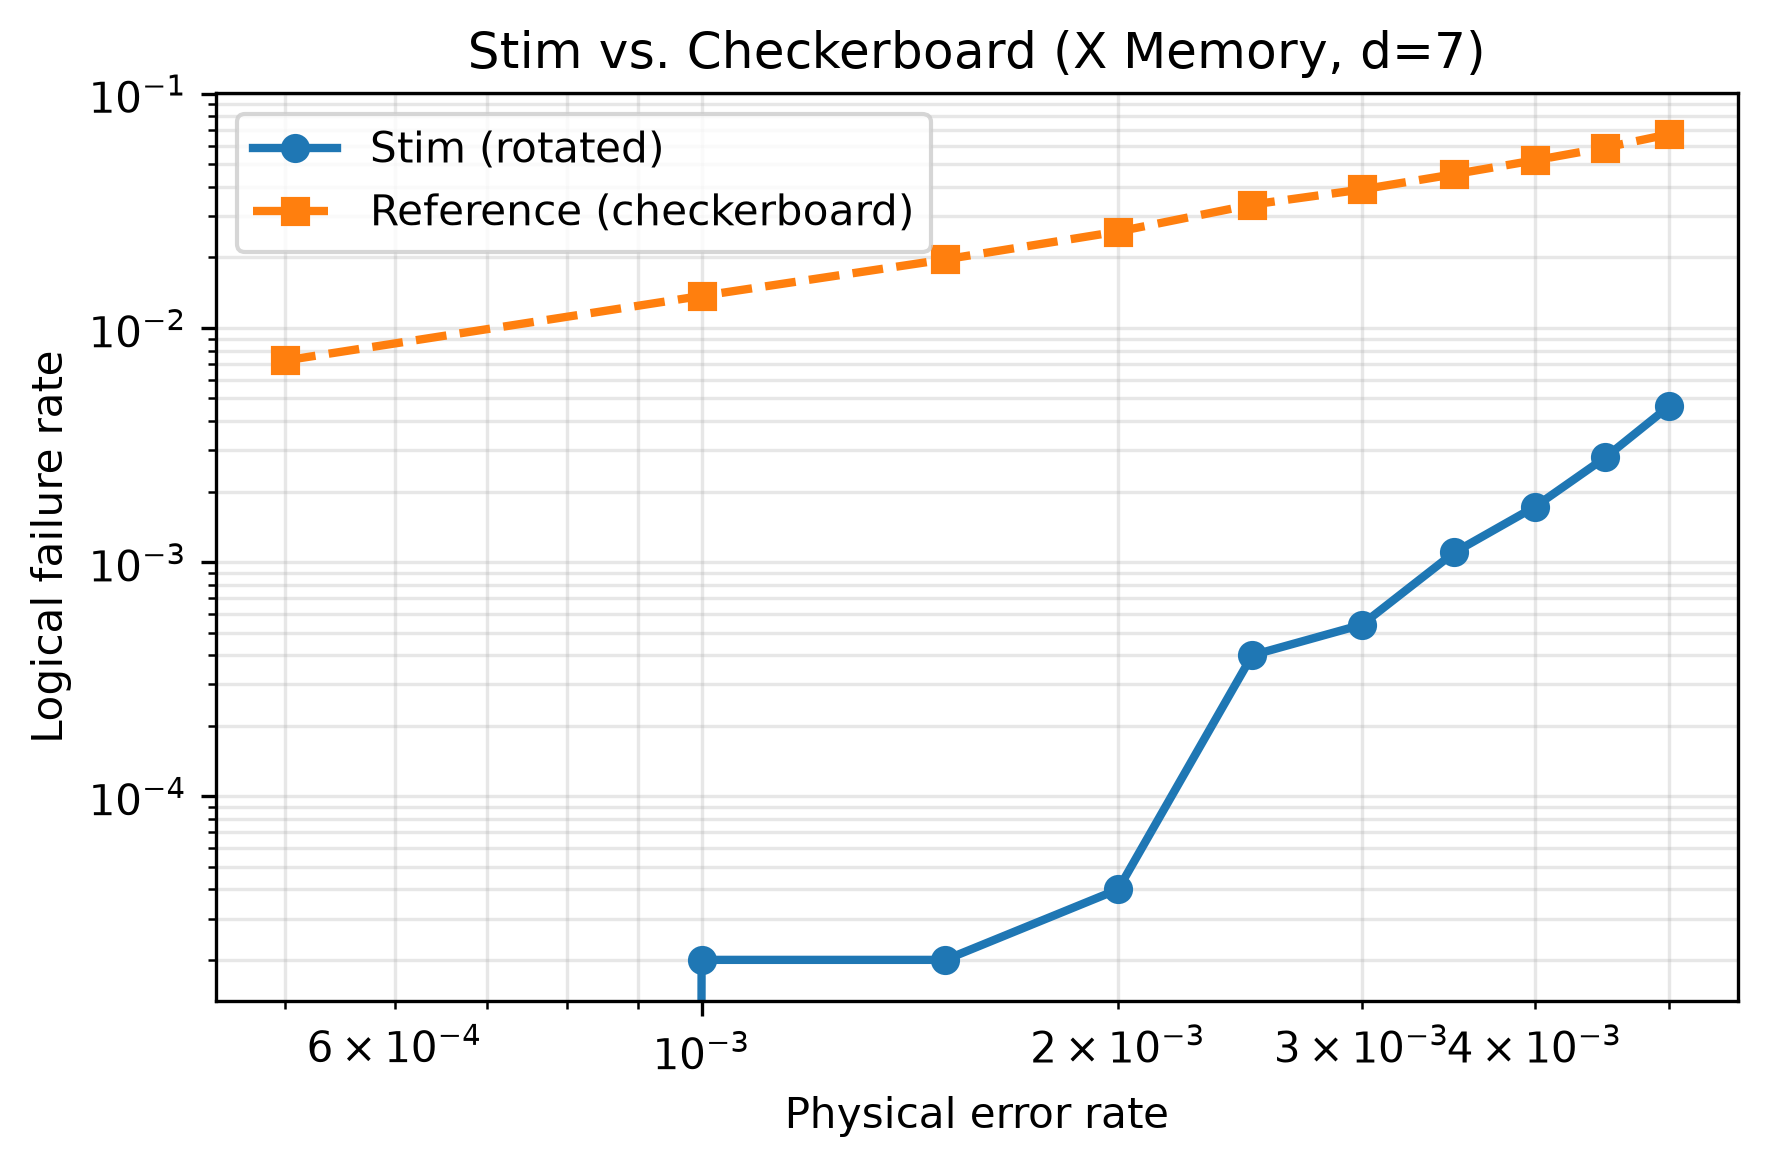

Data behind this chart, as committed beside it:
backend, distance, physical_error_rate, logical_error_rate
stim_rotated, 7, 0.0005, 0.0
stim_rotated, 7, 0.001, 2e-05
stim_rotated, 7, 0.0015, 2e-05
stim_rotated, 7, 0.002, 4e-05
stim_rotated, 7, 0.0025, 0.0004
stim_rotated, 7, 0.003, 0.00054
stim_rotated, 7, 0.0035, 0.0011
stim_rotated, 7, 0.004, 0.00172
stim_rotated, 7, 0.0045, 0.0028
stim_rotated, 7, 0.005, 0.00462
checkerboard, 7, 0.0005, 0.00726
checkerboard, 7, 0.001, 0.0137
checkerboard, 7, 0.0015, 0.01962
checkerboard, 7, 0.002, 0.0258
checkerboard, 7, 0.0025, 0.03364
checkerboard, 7, 0.003, 0.03902
checkerboard, 7, 0.0035, 0.04536
checkerboard, 7, 0.004, 0.05198
checkerboard, 7, 0.0045, 0.05894
checkerboard, 7, 0.005, 0.06714
